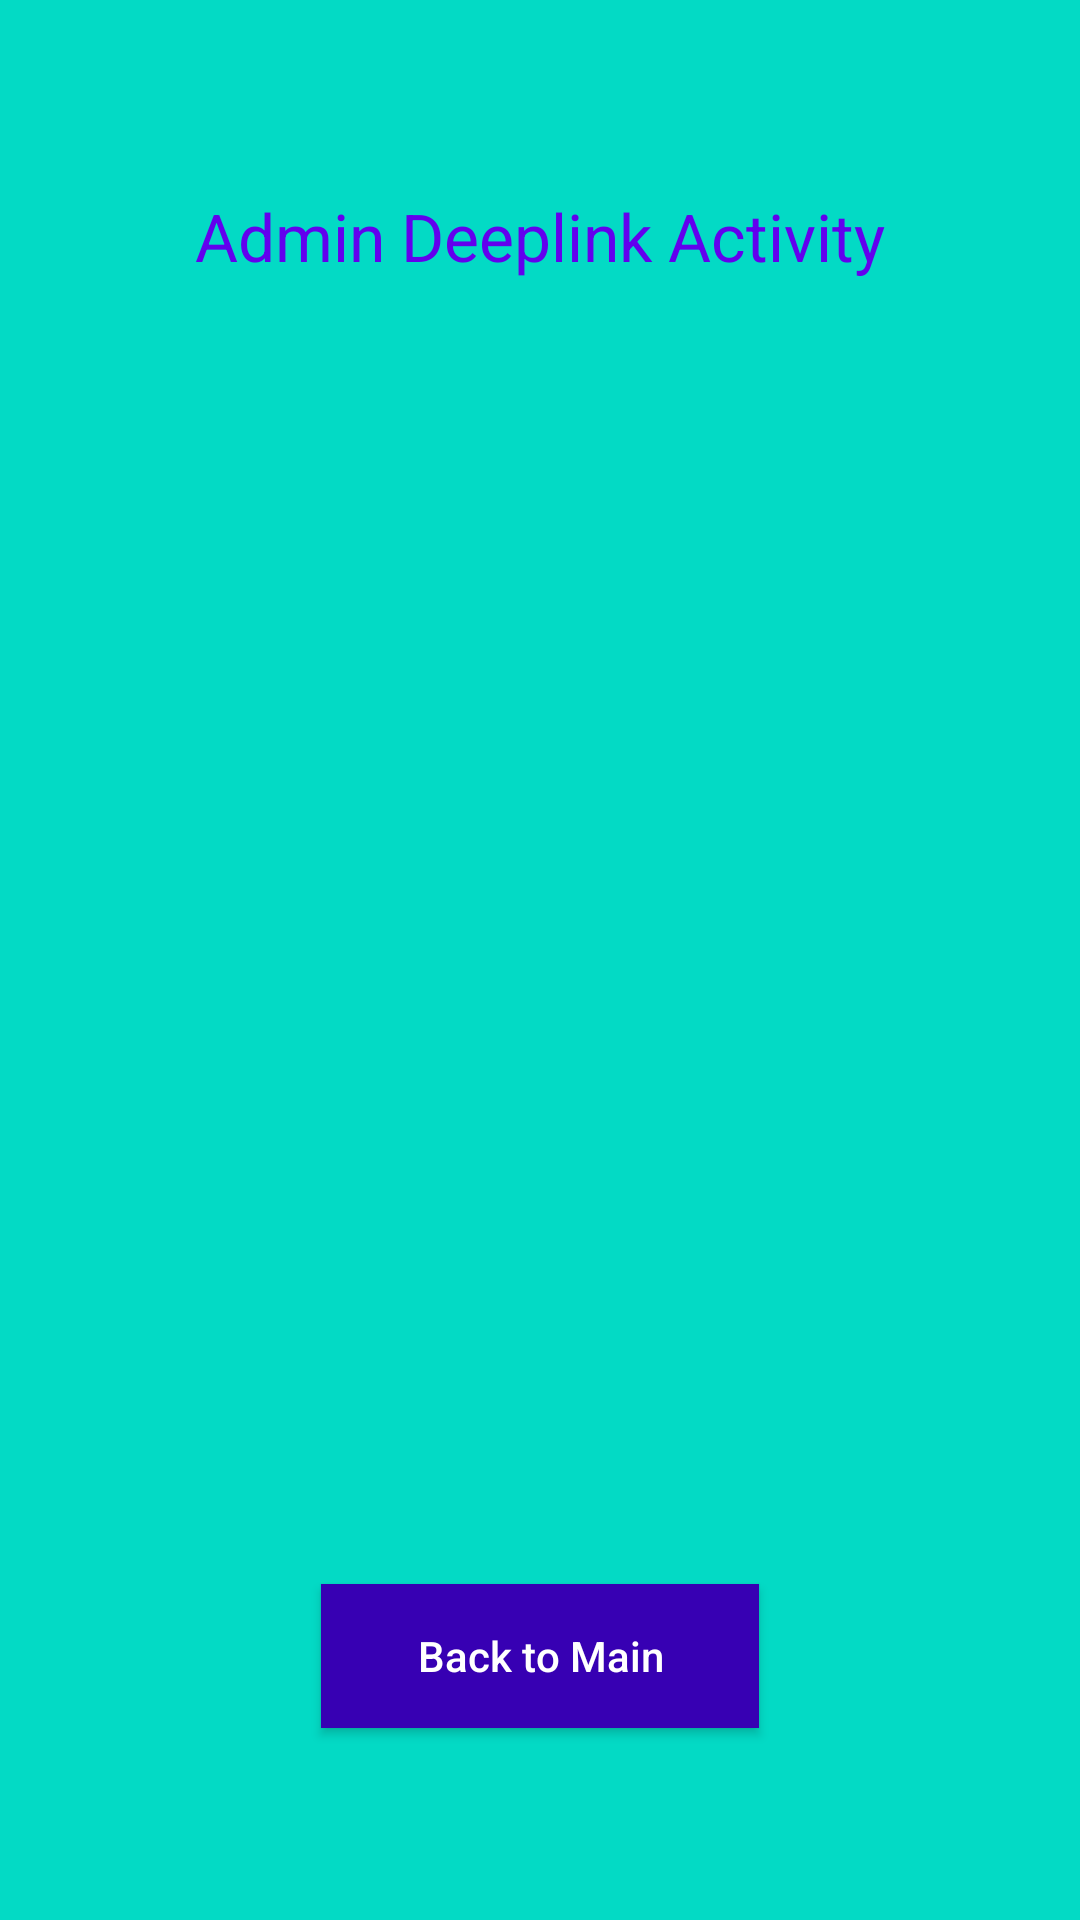

Write the Android layout XML for this screen, with the resource values it uses.
<!-- AndroidManifest.xml: application theme DeeplinkSDKSampleApplication -->
<!-- res/layout/activity_deeplink.xml -->
<?xml version="1.0" encoding="utf-8"?>
<androidx.constraintlayout.widget.ConstraintLayout xmlns:android="http://schemas.android.com/apk/res/android"
    xmlns:app="http://schemas.android.com/apk/res-auto"
    xmlns:tools="http://schemas.android.com/tools"
    android:layout_width="match_parent"
    android:layout_height="match_parent"
    android:background="@color/teal_200"
    tools:context=".DeeplinkActivity">

    <TextView
        android:id="@+id/title"
        android:layout_width="wrap_content"
        android:layout_height="wrap_content"
        android:text="Admin Deeplink Activity"
        android:textAppearance="@style/TextAppearance.AppCompat.Large"
        android:layout_marginTop="64dp"
        android:textColor="@color/purple_500"
        app:layout_constraintEnd_toEndOf="parent"
        app:layout_constraintStart_toStartOf="parent"
        app:layout_constraintTop_toTopOf="parent" />

    <TextView
        android:id="@+id/description"
        android:layout_width="wrap_content"
        android:layout_height="wrap_content"
        android:layout_marginTop="64dp"
        android:fontFamily="sans-serif-medium"
        android:textColor="@color/purple_500"
        app:layout_constraintEnd_toEndOf="parent"
        app:layout_constraintStart_toStartOf="parent"
        app:layout_constraintTop_toBottomOf="@id/title"
        android:paddingStart="32dp"
        android:paddingEnd="32dp"
        tools:text="URI description"
        android:textAlignment="center"
        android:gravity="center" />

    <Button
        android:id="@+id/mainButton"
        android:layout_width="wrap_content"
        android:layout_height="wrap_content"
        android:layout_marginBottom="64dp"
        app:layout_constraintEnd_toEndOf="parent"
        app:layout_constraintStart_toStartOf="parent"
        app:layout_constraintBottom_toBottomOf="parent"
        android:backgroundTint="@color/purple_700"
        android:background="@color/purple_700"
        android:textColor="@android:color/white"
        android:textAllCaps="false"
        android:paddingStart="32dp"
        android:paddingEnd="32dp"
        android:shadowRadius="16"
        android:text="Back to Main" />

</androidx.constraintlayout.widget.ConstraintLayout>
<!-- resources referenced by this layout -->
<resources>
  <style name="DeeplinkSDKSampleApplication" parent="Theme.AppCompat.DayNight.DarkActionBar">
          
          <item name="colorPrimary">@color/purple_500</item>
          
      </style>
  <!-- not gathered from this repository: default colours our renderer supplied (Android Studio template values) -->
  <color name="purple_500">#FF6200EE</color>
  <color name="purple_700">#FF3700B3</color>
  <color name="teal_200">#FF03DAC5</color>
</resources>
